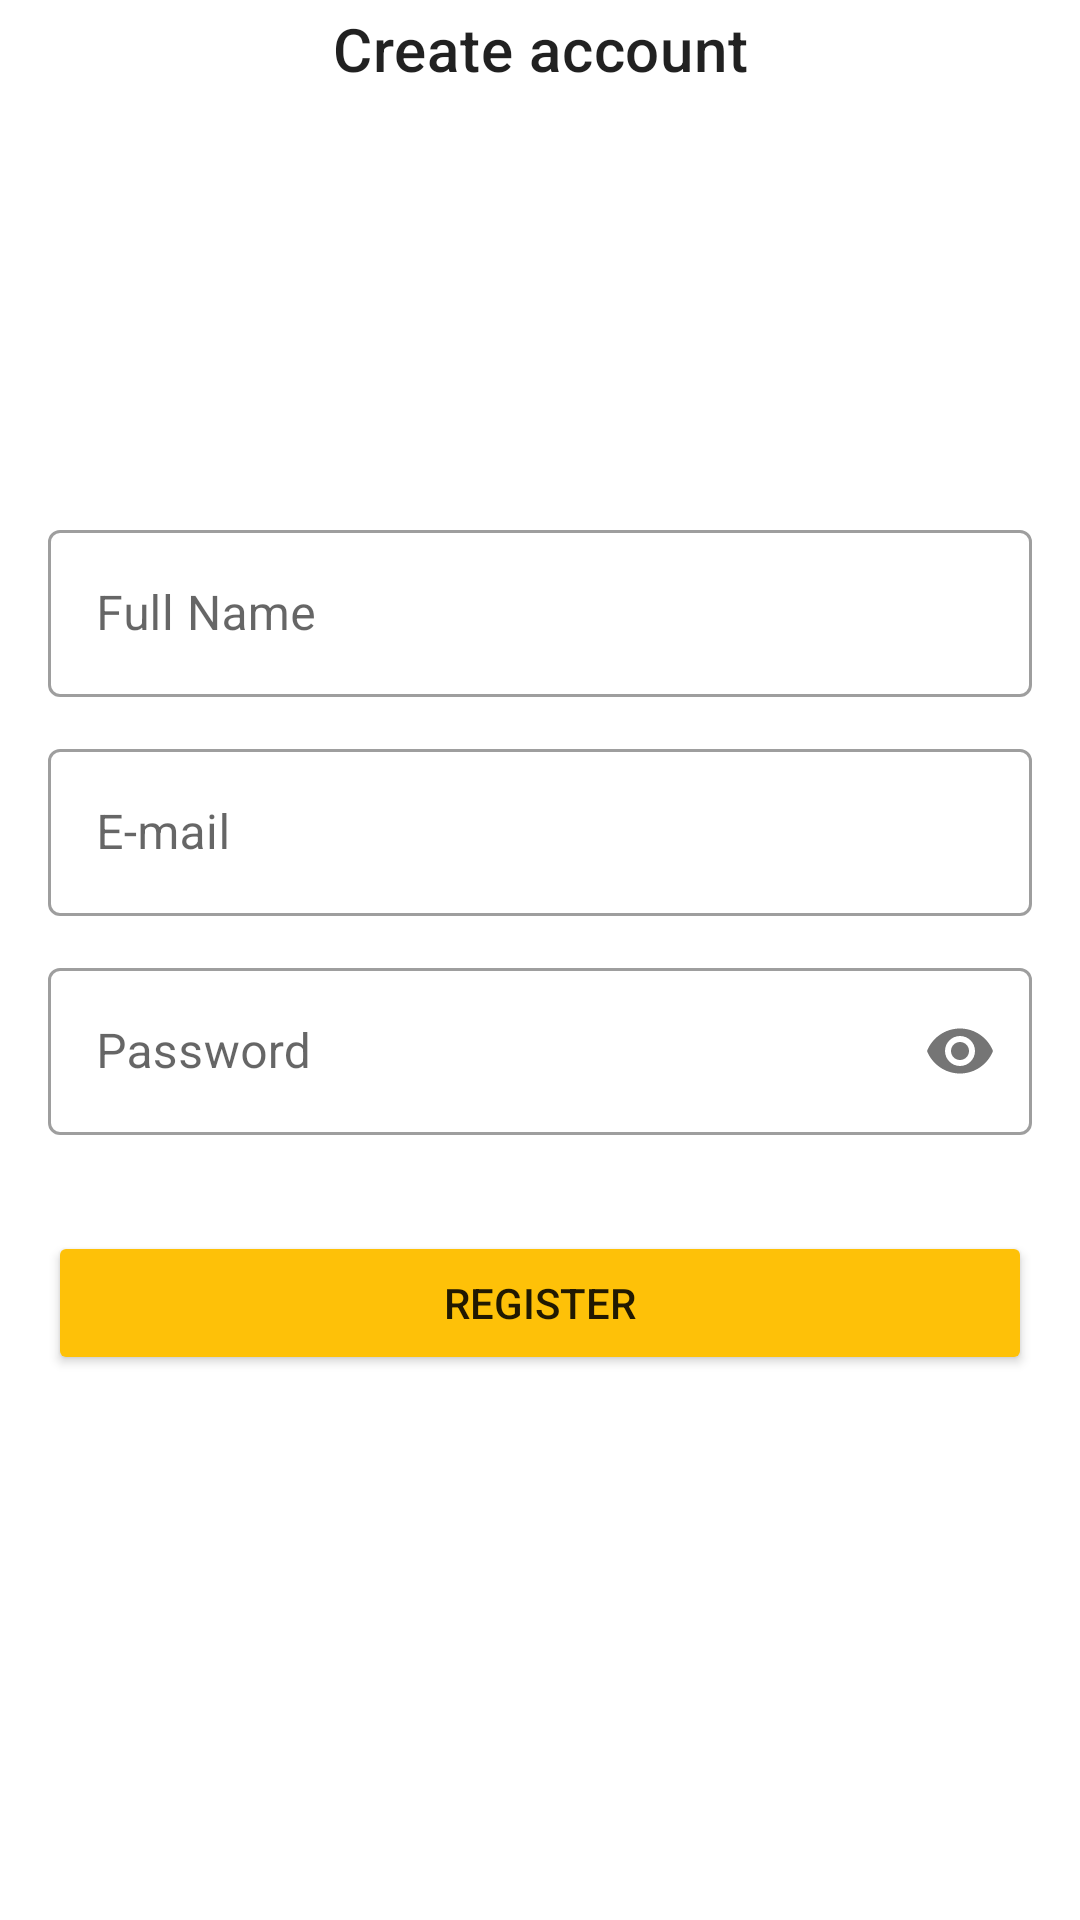

The Android layout XML behind this screen, and the referenced resources:
<!-- AndroidManifest.xml: application theme Theme.LegoStoreKT -->
<!-- res/layout/fragment_register.xml -->
<?xml version="1.0" encoding="utf-8"?>
<layout>
<androidx.constraintlayout.widget.ConstraintLayout xmlns:android="http://schemas.android.com/apk/res/android"
    xmlns:tools="http://schemas.android.com/tools"
    android:layout_width="match_parent"
    android:layout_height="match_parent"
    xmlns:app="http://schemas.android.com/apk/res-auto"
    tools:context=".presentation.register.RegisterFragment">

    <ImageButton
        android:id="@+id/bBack"
        android:layout_width="wrap_content"
        android:layout_height="wrap_content"
        android:layout_margin="8dp"
        android:padding="8dp"
        android:src="@drawable/ic_back_arrow"
        android:background="?attr/selectableItemBackgroundBorderless"
        app:layout_constraintTop_toTopOf="parent"
        app:layout_constraintStart_toStartOf="parent"/>

    <TextView
        android:id="@+id/tvHeader"
        android:layout_width="wrap_content"
        android:layout_height="wrap_content"
        android:text="@string/login_register_header"
        android:textAppearance="?attr/textAppearanceHeadline6"
        app:layout_constraintTop_toTopOf="@id/bBack"
        app:layout_constraintBottom_toBottomOf="@id/bBack"
        app:layout_constraintStart_toStartOf="parent"
        app:layout_constraintEnd_toEndOf="parent"/>

    <com.google.android.material.textfield.TextInputLayout
        android:id="@+id/tilName"
        style="@style/Widget.MaterialComponents.TextInputLayout.OutlinedBox"
        android:layout_width="0dp"
        android:layout_height="wrap_content"
        android:layout_marginHorizontal="16dp"
        android:hint="@string/register_name_hint"
        app:layout_constraintBottom_toTopOf="@id/tilEmail"
        app:layout_constraintEnd_toEndOf="parent"
        app:layout_constraintStart_toStartOf="parent"
        app:layout_constraintTop_toBottomOf="@id/tvHeader"
        app:layout_constraintVertical_chainStyle="packed">

        <com.google.android.material.textfield.TextInputEditText
            android:id="@+id/etName"
            android:layout_width="match_parent"
            android:layout_height="wrap_content"
            android:inputType="text"/>
    </com.google.android.material.textfield.TextInputLayout>

    <com.google.android.material.textfield.TextInputLayout
        android:id="@+id/tilEmail"
        style="@style/Widget.MaterialComponents.TextInputLayout.OutlinedBox"
        android:layout_width="0dp"
        android:layout_height="wrap_content"
        android:layout_marginHorizontal="16dp"
        android:layout_marginTop="12dp"
        android:hint="@string/login_email_hint"
        app:layout_constraintBottom_toTopOf="@id/tilPassword"
        app:layout_constraintEnd_toEndOf="parent"
        app:layout_constraintStart_toStartOf="parent"
        app:layout_constraintTop_toBottomOf="@id/tilName"
        app:layout_constraintVertical_chainStyle="packed">

        <com.google.android.material.textfield.TextInputEditText
            android:id="@+id/etEmail"
            android:layout_width="match_parent"
            android:layout_height="wrap_content"
            android:inputType="textEmailAddress"/>
    </com.google.android.material.textfield.TextInputLayout>

    <com.google.android.material.textfield.TextInputLayout
        android:id="@+id/tilPassword"
        style="@style/Widget.MaterialComponents.TextInputLayout.OutlinedBox"
        android:layout_width="0dp"
        android:layout_height="wrap_content"
        android:layout_marginHorizontal="16dp"
        android:layout_marginTop="12dp"
        android:hint="@string/login_password_hint"
        app:passwordToggleEnabled="true"
        app:layout_constraintBottom_toTopOf="@id/bRegister"
        app:layout_constraintEnd_toEndOf="parent"
        app:layout_constraintStart_toStartOf="parent"
        app:layout_constraintTop_toBottomOf="@id/tilEmail">

        <com.google.android.material.textfield.TextInputEditText
            android:id="@+id/etPassword"
            android:layout_width="match_parent"
            android:layout_height="wrap_content"
            android:inputType="textPassword"/>
    </com.google.android.material.textfield.TextInputLayout>

    <Button
        android:id="@+id/bRegister"
        android:layout_width="0dp"
        android:layout_height="wrap_content"
        android:layout_marginTop="32dp"
        android:layout_marginBottom="40dp"
        android:layout_marginHorizontal="16dp"
        android:paddingVertical="14dp"
        android:backgroundTint="@color/dark_yellow"
        android:text="@string/login_register_button"
        app:layout_constraintBottom_toBottomOf="parent"
        app:layout_constraintEnd_toEndOf="parent"
        app:layout_constraintStart_toStartOf="parent"
        app:layout_constraintTop_toBottomOf="@id/tilPassword" />

    <ProgressBar
        android:id="@+id/pbRegister"
        android:layout_width="wrap_content"
        android:layout_height="wrap_content"
        android:layout_margin="2dp"
        android:visibility="gone"
        app:layout_constraintTop_toTopOf="@id/bRegister"
        app:layout_constraintStart_toStartOf="@id/bRegister"
        app:layout_constraintEnd_toEndOf="@id/bRegister"
        app:layout_constraintBottom_toBottomOf="@id/bRegister"/>


</androidx.constraintlayout.widget.ConstraintLayout>

</layout>
<!-- resources referenced by this layout -->
<resources>
  <color name="dark_yellow">#FEC108</color>
  <string name="login_email_hint">E-mail</string>
  <string name="login_password_hint">Password</string>
  <string name="login_register_button">Register</string>
  <string name="login_register_header">Create account</string>
  <string name="register_name_hint">Full Name</string>
  <style name="Theme.LegoStoreKT" parent="Theme.MaterialComponents.DayNight.NoActionBar">
          
          <item name="colorPrimary">@color/dark_yellow</item>
          <item name="colorPrimaryDark">@color/dark_red</item>
          <item name="colorAccent">@color/light_red</item>
          <item name="colorPrimaryVariant">@color/gray</item>
  
          <item name="colorOnPrimary">@color/white</item>
          
          <item name="colorSecondary">@color/teal_200</item>
          <item name="colorSecondaryVariant">@color/teal_700</item>
          <item name="colorOnSecondary">@color/black</item>
          
          <item name="android:statusBarColor">?attr/colorPrimaryVariant</item>
          
      </style>
  <color name="dark_red">#C81E1E</color>
  <color name="light_red">#F44335</color>
  <color name="gray">#c6c6c6</color>
  <color name="white">#FFFFFFFF</color>
  <color name="teal_200">#FF03DAC5</color>
  <color name="teal_700">#FF018786</color>
  <color name="black">#FF000000</color>
</resources>
